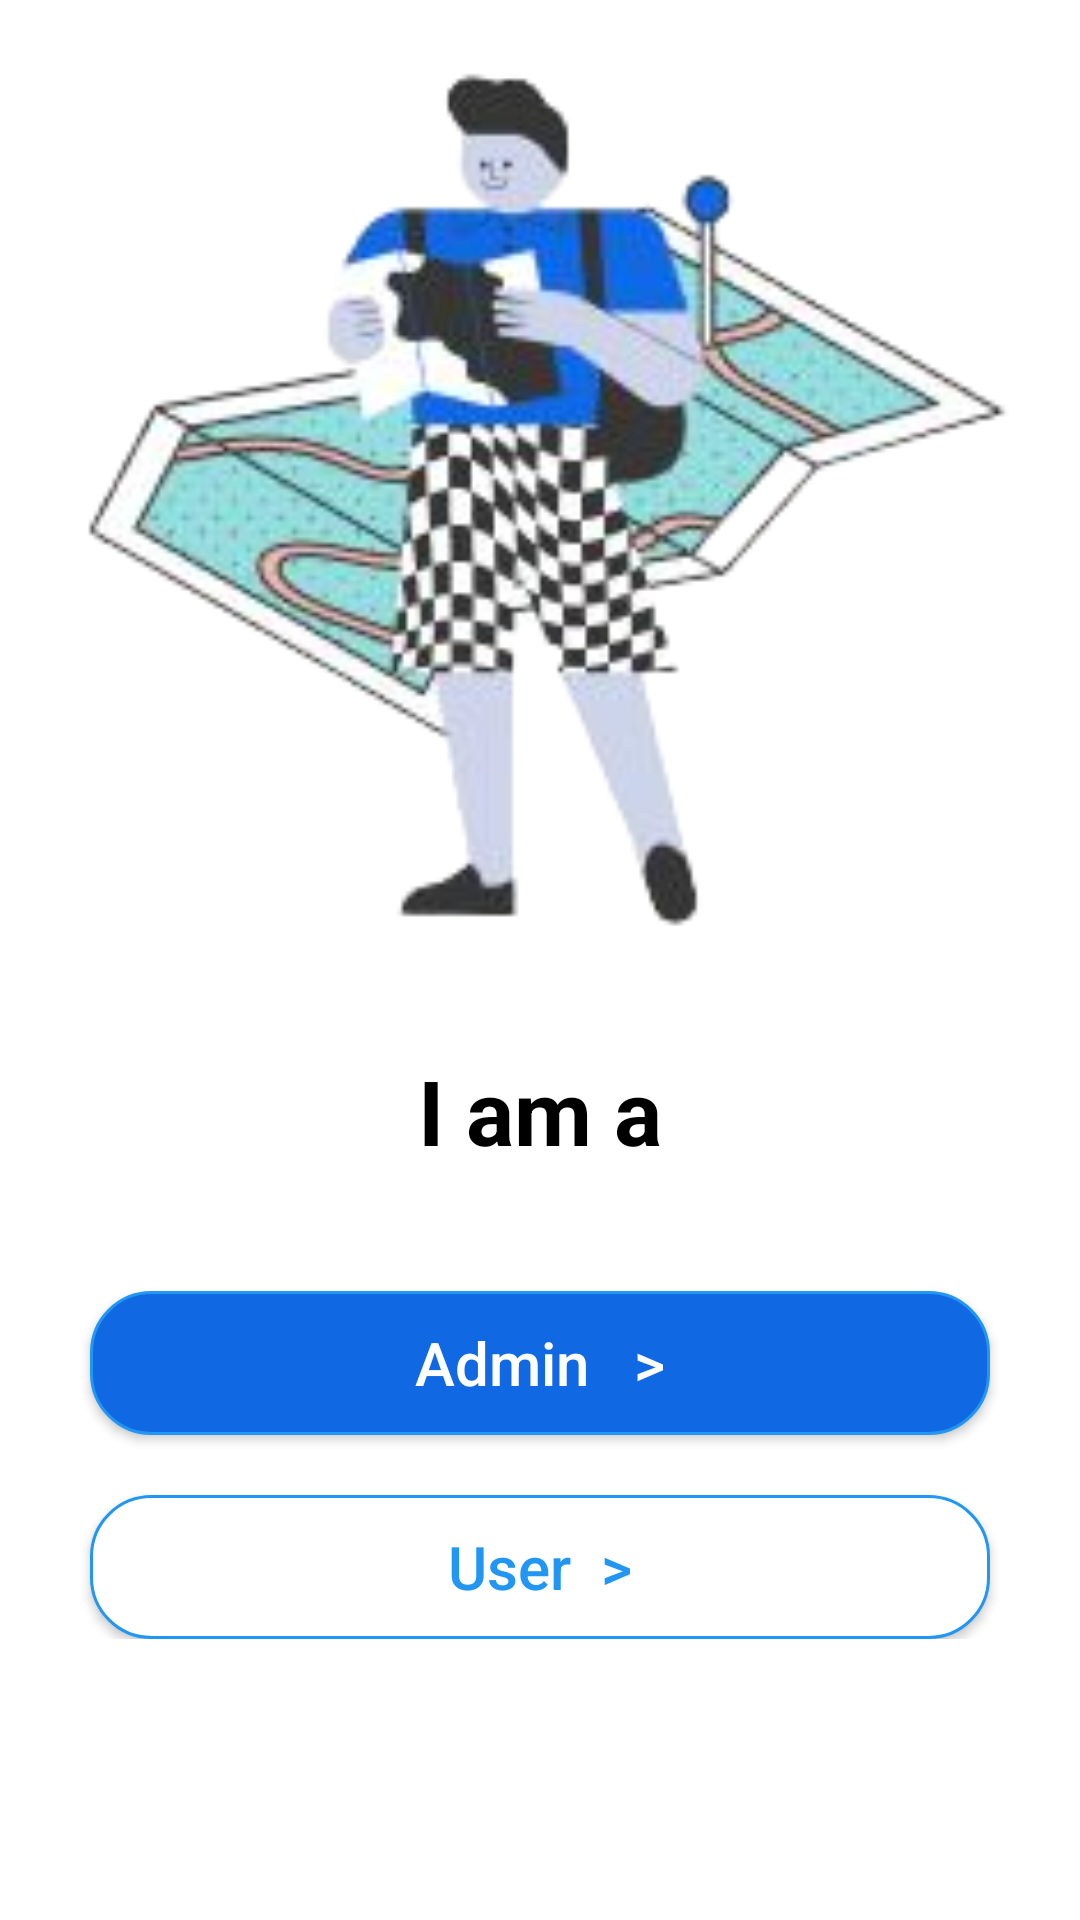

This screen was rendered from an Android layout file. Write that file and the resources it references.
<!-- AndroidManifest.xml: application theme Theme.EasyGo -->
<!-- res/layout/activity_user_type.xml -->
<androidx.constraintlayout.widget.ConstraintLayout xmlns:android="http://schemas.android.com/apk/res/android"
    xmlns:app="http://schemas.android.com/apk/res-auto"
    xmlns:tools="http://schemas.android.com/tools"
    android:layout_width="match_parent"
    android:layout_height="match_parent"
    tools:context=".MainActivity">
    <RelativeLayout
        android:layout_width="match_parent"
        android:layout_height="match_parent">
        <RelativeLayout
            android:id="@+id/design"
            android:layout_centerHorizontal="true"
            android:layout_width="match_parent"
            android:layout_height="350dp">

            <ImageView
                android:id="@+id/imageView"
                android:layout_width="358dp"
                android:layout_height="match_parent"
                android:layout_centerInParent="true"
                android:src="@drawable/vector"
                tools:ignore="MissingConstraints"
                />

        </RelativeLayout>
        <RelativeLayout
            android:layout_centerHorizontal="true"
            android:layout_below="@+id/design"
            android:id="@+id/textShow"
            android:layout_width="match_parent"
            android:layout_height="wrap_content">
            <TextView
                android:layout_centerHorizontal="true"
                android:layout_width="wrap_content"
                android:layout_height="wrap_content"
                android:text="I am a"
                android:textColor="@color/black"
                android:textSize="30sp"
                android:textStyle="bold"
                tools:ignore="MissingConstraints"
                />
        </RelativeLayout>

        <RelativeLayout
            android:layout_width="match_parent"
            android:layout_height="wrap_content"
            android:layout_below="@+id/textShow">

            <androidx.appcompat.widget.AppCompatButton
                android:id="@+id/admin"
                android:layout_marginTop="40dp"
                android:layout_width="300dp"
                android:layout_centerHorizontal="true"
                android:layout_height="wrap_content"
                android:layout_marginEnd="9dp"
                android:layout_marginBottom="20dp"
                android:background="@drawable/bg_btn"
                android:text="Admin   >"
                android:textAllCaps="false"
                android:textColor="@color/white"
                android:textSize="20sp"
                tools:ignore="MissingConstraints" />

            <androidx.appcompat.widget.AppCompatButton
                android:id="@+id/user"
                android:layout_width="300dp"
                android:layout_height="wrap_content"
                android:layout_below="@+id/admin"

                android:layout_centerHorizontal="true"
                android:background="@drawable/bg_btn2"
                android:text="User  >"
                android:textAllCaps="false"
                android:textColor="#2196F3"
                android:textSize="20sp"
                tools:ignore="MissingConstraints" />
        </RelativeLayout>

    </RelativeLayout>





</androidx.constraintlayout.widget.ConstraintLayout>
<!-- resources referenced by this layout -->
<resources>
  <color name="black">#FF000000</color>
  <color name="white">#FFFFFFFF</color>
  <!-- drawable bg_btn (drawable) -->
  <?xml version="1.0" encoding="utf-8"?>
  
  <shape xmlns:android="http://schemas.android.com/apk/res/android">
      <solid android:color="#1069E3" /> 
      <stroke
          android:color="#2196F3"
          android:width="1dp" /> 
      <corners android:radius="20dp" />
      <padding
          android:left="1dp"
          android:top="1dp"
          android:right="1dp"
          android:bottom="1dp" /> 
  </shape>
  <!-- drawable bg_btn2 (drawable) -->
  <?xml version="1.0" encoding="utf-8"?>
  
  <shape xmlns:android="http://schemas.android.com/apk/res/android">
  
  
  
      <solid android:color="@color/white" /> 
      <stroke
          android:color="#2196F3"
          android:width="1dp" /> 
      <corners android:radius="20dp" />
      <padding
          android:left="1dp"
          android:top="1dp"
          android:right="1dp"
          android:bottom="1dp" /> 
  </shape>
  <!-- drawable vector: png bitmap (drawable, 47109 bytes) -->
  <style name="Theme.EasyGo" parent="Theme.MaterialComponents.DayNight.DarkActionBar">
          
          <item name="colorPrimary">@color/purple_500</item>
          <item name="colorPrimaryVariant">@color/purple_700</item>
          <item name="colorOnPrimary">@color/white</item>
          
          <item name="colorSecondary">@color/teal_200</item>
          <item name="colorSecondaryVariant">@color/teal_700</item>
          <item name="colorOnSecondary">@color/black</item>
          
          <item name="android:statusBarColor">?attr/colorPrimaryVariant</item>
          
          <item name="android:windowAnimationStyle">@style/DialogAnimation</item>
      </style>
  <color name="purple_500">#FF6200EE</color>
  <color name="purple_700">#FF3700B3</color>
  <color name="teal_200">#FF03DAC5</color>
  <color name="teal_700">#FF018786</color>
  <style name="DialogAnimation">
          <item name="android:windowEnterAnimation">@android:anim/fade_in</item>
          <item name="android:windowExitAnimation">@android:anim/fade_out</item>
      </style>
</resources>
